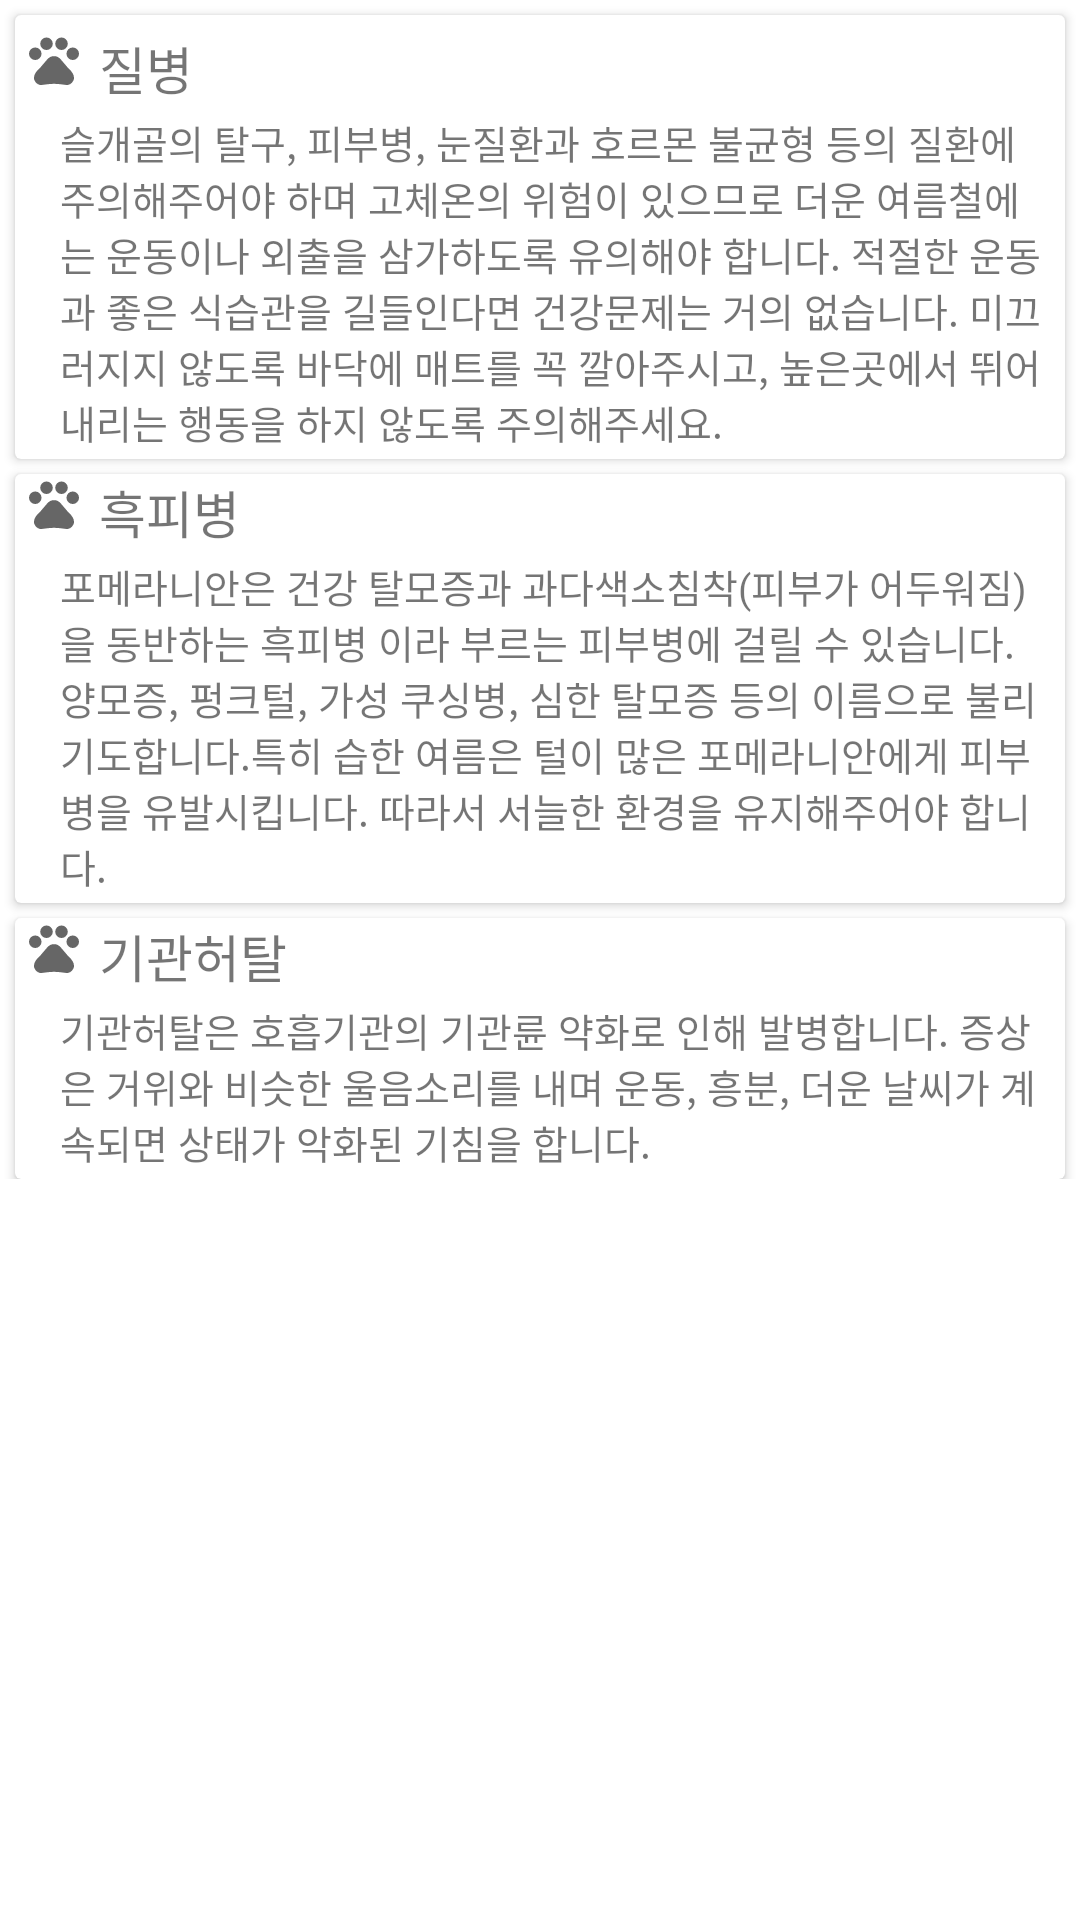

Android layout source for this screen:
<!-- AndroidManifest.xml: application theme Theme.Logintest -->
<!-- res/layout/ui_my_dog_information_pomecharac.xml -->
<?xml version="1.0" encoding="utf-8"?>
<LinearLayout xmlns:android="http://schemas.android.com/apk/res/android"
    android:layout_width="match_parent"
    android:layout_height="match_parent"
    android:orientation="vertical"
    xmlns:tools="http://schemas.android.com/tools"
    android:id="@+id/pomecharac">

    <ScrollView
        android:layout_width="wrap_content"
        android:layout_height="wrap_content">

        <LinearLayout
            android:layout_width="wrap_content"
            android:layout_height="match_parent"
            android:orientation="vertical">

            <androidx.cardview.widget.CardView
                android:layout_width="wrap_content"
                android:layout_marginLeft="5dp"
                android:layout_marginRight="5dp"
                android:layout_marginTop="5dp"
                android:layout_height="wrap_content">

                <LinearLayout
                    android:layout_width="wrap_content"
                    android:layout_height="wrap_content"
                    android:layout_marginTop="5dp"
                    android:orientation="vertical">

                    <LinearLayout
                        android:layout_width="wrap_content"
                        android:layout_height="wrap_content"
                        android:layout_marginLeft="3dp"
                        android:orientation="horizontal">

                        <ImageView
                            android:id="@+id/img"
                            android:layout_width="20dp"
                            android:layout_height="20dp"
                            android:visibility="visible"
                            android:src="@drawable/charac" />

                        <TextView
                            android:id="@+id/txt"
                            android:layout_width="wrap_content"
                            android:layout_height="wrap_content"
                            android:layout_marginLeft="5dp"
                            android:text="질병"
                            android:textSize="17dp"
                            android:fontFamily="@font/gmarkersansttfmedium"/>

                    </LinearLayout>

                    <TextView
                        android:id="@+id/txt2"
                        android:layout_width="wrap_content"
                        android:layout_height="match_parent"
                        android:layout_marginLeft="15dp"
                        android:layout_marginTop="3dp"
                        android:layout_marginRight="7dp"
                        android:textAlignment="inherit"
                        android:text="슬개골의 탈구, 피부병, 눈질환과 호르몬 불균형 등의 질환에 주의해주어야 하며 고체온의 위험이 있으므로 더운 여름철에는 운동이나 외출을 삼가하도록 유의해야 합니다. 적절한 운동과 좋은 식습관을 길들인다면 건강문제는 거의 없습니다. 미끄러지지 않도록 바닥에 매트를 꼭 깔아주시고, 높은곳에서 뛰어내리는 행동을 하지 않도록 주의해주세요."
                        android:textSize="13dp"
                        android:layout_marginBottom="3dp"
                        android:fontFamily="@font/gmarkersansttfmedium"/>

                </LinearLayout>

            </androidx.cardview.widget.CardView>

            <androidx.cardview.widget.CardView
                android:layout_width="wrap_content"
                android:layout_marginLeft="5dp"
                android:layout_marginRight="5dp"
                android:layout_marginTop="5dp"
                android:layout_height="wrap_content">

                <LinearLayout
                    android:layout_width="wrap_content"
                    android:orientation="vertical"
                    android:layout_height="wrap_content">

                    <LinearLayout
                        android:layout_width="wrap_content"
                        android:layout_height="wrap_content"
                        android:layout_marginLeft="3dp"
                        android:orientation="horizontal">

                        <ImageView
                            android:id="@+id/img2"
                            android:layout_width="20dp"
                            android:layout_height="20dp"
                            android:src="@drawable/charac" />

                        <TextView
                            android:id="@+id/txt3"
                            android:layout_width="wrap_content"
                            android:layout_height="wrap_content"
                            android:layout_marginLeft="5dp"
                            android:text="흑피병"
                            android:textSize="17dp"
                            android:fontFamily="@font/gmarkersansttfmedium"/>

                    </LinearLayout>

                    <TextView
                        android:id="@+id/txt4"
                        android:layout_width="wrap_content"
                        android:layout_height="wrap_content"
                        android:layout_marginTop="3dp"
                        android:layout_marginLeft="15dp"
                        android:layout_marginRight="7dp"
                        android:text="포메라니안은 건강 탈모증과 과다색소침착(피부가 어두워짐)을 동반하는 흑피병 이라 부르는 피부병에 걸릴 수 있습니다. 양모증, 펑크털, 가성 쿠싱병, 심한 탈모증 등의 이름으로 불리기도합니다.특히 습한 여름은 털이 많은 포메라니안에게 피부병을 유발시킵니다. 따라서 서늘한 환경을 유지해주어야 합니다."
                        android:textSize="13dp"
                        android:layout_marginBottom="3dp"
                        android:fontFamily="@font/gmarkersansttfmedium"/>


                </LinearLayout>
            </androidx.cardview.widget.CardView>

            <androidx.cardview.widget.CardView
                android:layout_width="wrap_content"
                android:layout_marginLeft="5dp"
                android:layout_marginRight="5dp"
                android:layout_marginTop="5dp"
                android:layout_height="wrap_content">
                <LinearLayout
                    android:layout_width="wrap_content"
                    android:layout_height="wrap_content"
                    android:orientation="vertical">

                    <LinearLayout
                        android:layout_width="wrap_content"
                        android:layout_height="wrap_content"
                        android:layout_marginLeft="3dp"
                        android:orientation="horizontal">

                        <ImageView
                            android:id="@+id/img3"
                            android:layout_width="20dp"
                            android:layout_height="20dp"
                            android:src="@drawable/charac"/>

                        <TextView
                            android:id="@+id/txt5"
                            android:layout_width="wrap_content"
                            android:layout_height="wrap_content"
                            android:layout_marginLeft="5dp"
                            android:text="기관허탈"
                            android:textSize="17dp"
                            android:fontFamily="@font/gmarkersansttfmedium"/>

                    </LinearLayout>

                    <TextView
                        android:id="@+id/txt6"
                        android:layout_width="wrap_content"
                        android:layout_height="wrap_content"
                        android:layout_marginTop="3dp"
                        android:layout_marginLeft="15dp"
                        android:layout_marginRight="7dp"
                        android:text="기관허탈은 호흡기관의 기관륜 약화로 인해 발병합니다. 증상은 거위와 비슷한 울음소리를 내며 운동, 흥분, 더운 날씨가 계속되면 상태가 악화된 기침을 합니다."
                        android:textSize="13dp"
                        android:layout_marginBottom="3dp"
                        android:fontFamily="@font/gmarkersansttfmedium"/>


                </LinearLayout>
            </androidx.cardview.widget.CardView>

        </LinearLayout>

    </ScrollView>

</LinearLayout>
<!-- resources referenced by this layout -->
<resources>
  <!-- drawable charac (drawable) -->
  <vector xmlns:android="http://schemas.android.com/apk/res/android"
      android:width="20dp"
      android:height="20dp"
      android:viewportWidth="24"
      android:viewportHeight="24"
      android:tint="?attr/colorControlNormal">
    <path
        android:fillColor="@android:color/white"
        android:pathData="M4.5,9.5m-2.5,0a2.5,2.5 0,1 1,5 0a2.5,2.5 0,1 1,-5 0"/>
    <path
        android:fillColor="@android:color/white"
        android:pathData="M9,5.5m-2.5,0a2.5,2.5 0,1 1,5 0a2.5,2.5 0,1 1,-5 0"/>
    <path
        android:fillColor="@android:color/white"
        android:pathData="M15,5.5m-2.5,0a2.5,2.5 0,1 1,5 0a2.5,2.5 0,1 1,-5 0"/>
    <path
        android:fillColor="@android:color/white"
        android:pathData="M19.5,9.5m-2.5,0a2.5,2.5 0,1 1,5 0a2.5,2.5 0,1 1,-5 0"/>
    <path
        android:fillColor="@android:color/white"
        android:pathData="M17.34,14.86c-0.87,-1.02 -1.6,-1.89 -2.48,-2.91 -0.46,-0.54 -1.05,-1.08 -1.75,-1.32 -0.11,-0.04 -0.22,-0.07 -0.33,-0.09 -0.25,-0.04 -0.52,-0.04 -0.78,-0.04s-0.53,0 -0.79,0.05c-0.11,0.02 -0.22,0.05 -0.33,0.09 -0.7,0.24 -1.28,0.78 -1.75,1.32 -0.87,1.02 -1.6,1.89 -2.48,2.91 -1.31,1.31 -2.92,2.76 -2.62,4.79 0.29,1.02 1.02,2.03 2.33,2.32 0.73,0.15 3.06,-0.44 5.54,-0.44h0.18c2.48,0 4.81,0.58 5.54,0.44 1.31,-0.29 2.04,-1.31 2.33,-2.32 0.31,-2.04 -1.3,-3.49 -2.61,-4.8z"/>
  </vector>
  <style name="Theme.Logintest" parent="Theme.MaterialComponents.DayNight.DarkActionBar">
          
          <item name="colorPrimary">#A79C8E</item>
          <item name="colorPrimaryVariant">#F8ECC9</item>
          <item name="colorOnPrimary">@color/white</item>
          
          <item name="colorSecondary">@color/teal_200</item>
          <item name="colorSecondaryVariant">@color/teal_700</item>
          <item name="colorOnSecondary">@color/black</item>
          
          <item name="android:statusBarColor" tools:targetApi="l">#80776D</item>
          
      </style>
  <color name="white">#FFFFFFFF</color>
  <color name="teal_200">#FF03DAC5</color>
  <color name="teal_700">#FF018786</color>
  <color name="black">#FF000000</color>
</resources>
